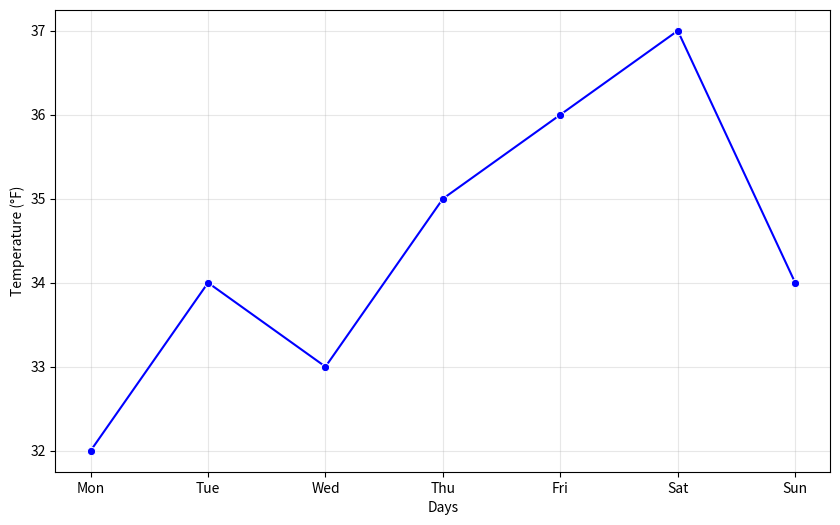

Reproduce this figure in Python.
"""Recreate the above line plot using Seaborn's axes-level and figure-level functions separately. 
Briefly note one difference you observe in how these functions work.
<br><br><em><strong>Hint:</strong> Use sns.lineplot() for axes-level and sns.relplot() for figure-level.</em>
"""

import pandas as pd
import seaborn as sns   
import matplotlib.pyplot as plt

days = ['Mon', 'Tue', 'Wed', 'Thu', 'Fri', 'Sat', 'Sun']
temps = [32, 34, 33, 35, 36, 37, 34]

# Create a DataFrame for the data
data = pd.DataFrame({'Days': days, 'Temperature': temps})

# Axes-level function using sns.lineplot()
plt.figure(figsize=(10, 6))
sns.lineplot(data=data, x='Days', y='Temperature', marker='o', color='b')
plt.xlabel('Days')
plt.ylabel('Temperature (°F)')
plt.grid(alpha=0.3)
plt.show()
